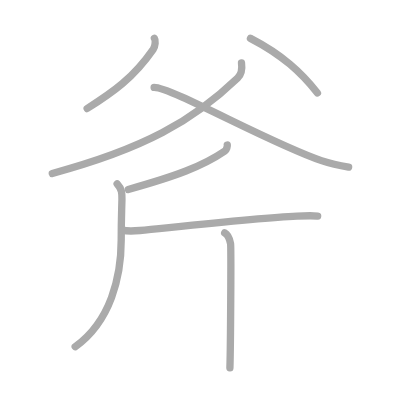
t = 0.00 s
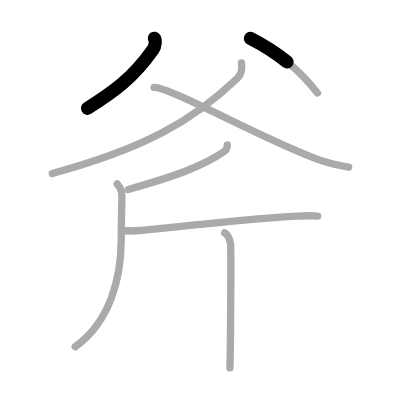
t = 1.50 s
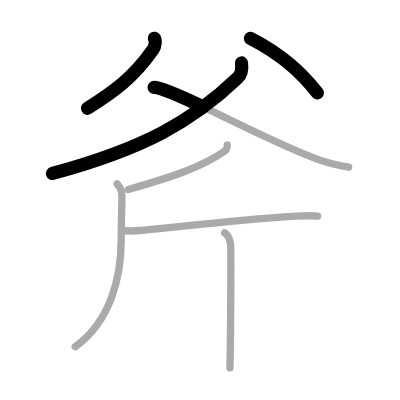
t = 3.25 s
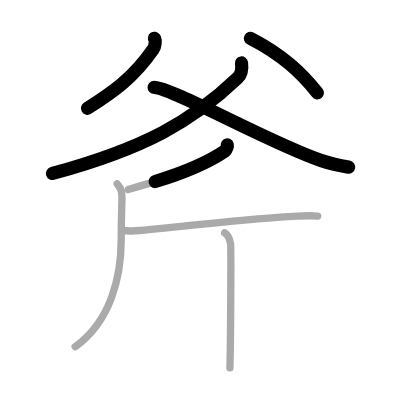
t = 4.75 s
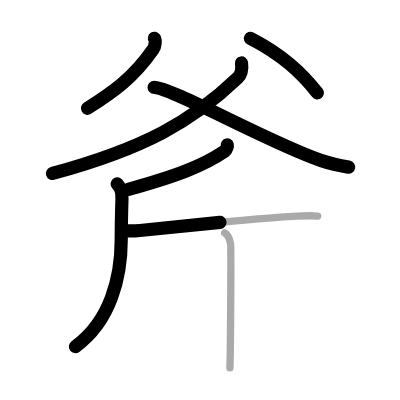
t = 6.50 s
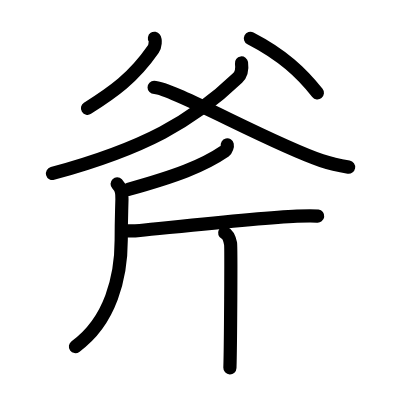
t = 8.00 s

The animated SVG that drew these frames (rendered in a browser with its animation timeline set to each time). Animation: 8 SMIL elements (animate=8); one cycle of 8.00 s.

<?xml version="1.0" standalone="no"?>
<!DOCTYPE svg PUBLIC "-//W3C//DTD SVG 1.1//EN"   "http://www.w3.org/Graphics/SVG/1.1/DTD/svg11.dtd">
<svg width="400px" height="400px"  version="1.1" xmlns="http://www.w3.org/2000/svg">
  <defs>
    <marker id="Triangle" viewBox="0 0 10 10" refX="0" refY="5" markerUnits="strokeWidth" markerWidth="3" style="stroke-opacity:0%;fill:#aaaaaa;" markerHeight="2" orient="auto">
      <path d="M 0 0 L 10 5 L 0 10 z" />
    </marker>
    
    <marker id="Arrow" viewBox="0 0 10 10" refX="5" refY="5" markerUnits="strokeWidth" markerWidth="1.8" style="stroke-opacity:0%;fill:#770000;" markerHeight="2" orient="auto">
      <path d="M 0 4 L 6 4 L 4 1 L 10 5 L 4 9 L 6 6 L 0 6 z" />
        <circle cx="5" cy="5" r="5" />
      </marker>
    
    <marker id="TriangleRed" viewBox="0 0 10 10" refX="0" refY="5" markerUnits="strokeWidth" markerWidth="3" style="stroke-opacity:0%;fill:#CC0000;" markerHeight="2" orient="auto">
      <path d="M 0 0 L 10 5 L 0 10 z" />
    </marker>
    
    <marker id="ArrowRed" viewBox="0 0 10 10" refX="5" refY="5" markerUnits="strokeWidth" markerWidth="1.8" style="stroke-opacity:0%;fill:#CC0000;" markerHeight="2" orient="auto">
      <path d="M 0 4 L 6 4 L 4 1 L 10 5 L 4 9 L 6 6 L 0 6 z" />
        <circle cx="5" cy="5" r="5" />
      </marker>
    
  </defs>
  
  <path style="fill:#ffffff; fill-opacity:100%; fill-rule:evenodd; stroke-width:0;" d="M 0 0 L 400px 0 L 400px 400px L 0 400px L 0 0" />

  <g transform="scale(3.6697247706422 3.6697247706422)">
<path style="fill:none; fill-opacity:0%; fill-rule:evenodd; stroke:#aaaaaa; stroke-opacity:100%; stroke-width: 1.5pt; stroke-linejoin:round; stroke-linecap:round;" d="M42.08 10.43c0.35 0.5 0.28 2.13-0.33 3c-5.49 7.9-10.97 11.68-18 16.14"></path>
<path style="fill:none; fill-opacity:0%; fill-rule:evenodd; stroke:#aaaaaa; stroke-opacity:100%; stroke-width: 1.5pt; stroke-linejoin:round; stroke-linecap:round;" d="M68.25 10.46c8.76 4.52 13.87 9.37 18.25 14.86"></path>
<path style="fill:none; fill-opacity:0%; fill-rule:evenodd; stroke:#aaaaaa; stroke-opacity:100%; stroke-width: 1.5pt; stroke-linejoin:round; stroke-linecap:round;" d="M65.81 17.16c0.19 1.34 0.09 3-1.08 4.12C52.5 33 39.25 40.5 14.25 47.27"></path>
<path style="fill:none; fill-opacity:0%; fill-rule:evenodd; stroke:#aaaaaa; stroke-opacity:100%; stroke-width: 1.5pt; stroke-linejoin:round; stroke-linecap:round;" d="M42 23.81c4.76 0 31.9 15.38 45.6 19.96c2.57 0.86 4.23 1.25 7.4 1.77"></path>
<path style="fill:none; fill-opacity:0%; fill-rule:evenodd; stroke:#aaaaaa; stroke-opacity:100%; stroke-width: 1.5pt; stroke-linejoin:round; stroke-linecap:round;" d="M61.94 39.5c0.07 0.29-0.2 1.34-0.65 1.65c-6.12 4.19-13.44 6.86-26.34 10.47"></path>
<path style="fill:none; fill-opacity:0%; fill-rule:evenodd; stroke:#aaaaaa; stroke-opacity:100%; stroke-width: 1.5pt; stroke-linejoin:round; stroke-linecap:round;" d="M31.92 50.11c1.33 1.38 1.34 2.7 1.31 4.2c-0.11 4.53-0.2 5.72-0.2 11.12c0 9.88-2.83 22.09-12.54 29.05"></path>
<path style="fill:none; fill-opacity:0%; fill-rule:evenodd; stroke:#aaaaaa; stroke-opacity:100%; stroke-width: 1.5pt; stroke-linejoin:round; stroke-linecap:round;" d="M33.36 62.73c0.63 0.14 3.1 0.24 4.77 0.08c9.21-0.9 32.33-3.47 42.79-3.92c1.68-0.07 4.59-0.14 5.64 0"></path>
<path style="fill:none; fill-opacity:0%; fill-rule:evenodd; stroke:#aaaaaa; stroke-opacity:100%; stroke-width: 1.5pt; stroke-linejoin:round; stroke-linecap:round;" d="M61.22 63.46c0.9 0.45 1.43 2.02 1.61 2.92c0.18 0.9 0 28.26-0.18 33.87"></path>

<path style="fill:none; fill-opacity:0%; fill-rule:evenodd; stroke:#000000; stroke-opacity:100%; stroke-width: 2.7pt; stroke-linejoin:round; stroke-linecap:round;" d="M42.08 10.43c0.35 0.5 0.28 2.13-0.33 3c-5.49 7.9-10.97 11.68-18 16.14" pathLength="100" stroke-dashoffset="100" stroke-dasharray="100 105"><animate id="dashAnim1" attributeName="stroke-dashoffset" from="100" to="0" dur="1s" calcMode="linear" fill="freeze"/></path>
<path style="fill:none; fill-opacity:0%; fill-rule:evenodd; stroke:#000000; stroke-opacity:100%; stroke-width: 2.7pt; stroke-linejoin:round; stroke-linecap:round;" d="M68.25 10.46c8.76 4.52 13.87 9.37 18.25 14.86" pathLength="100" stroke-dashoffset="100" stroke-dasharray="100 105"><animate id="dashAnim2" attributeName="stroke-dashoffset" from="100" to="0" dur="1s" calcMode="linear" begin="dashAnim1.end" fill="freeze"/></path>
<path style="fill:none; fill-opacity:0%; fill-rule:evenodd; stroke:#000000; stroke-opacity:100%; stroke-width: 2.7pt; stroke-linejoin:round; stroke-linecap:round;" d="M65.81 17.16c0.19 1.34 0.09 3-1.08 4.12C52.5 33 39.25 40.5 14.25 47.27" pathLength="100" stroke-dashoffset="100" stroke-dasharray="100 105"><animate id="dashAnim3" attributeName="stroke-dashoffset" from="100" to="0" dur="1s" calcMode="linear" begin="dashAnim2.end" fill="freeze"/></path>
<path style="fill:none; fill-opacity:0%; fill-rule:evenodd; stroke:#000000; stroke-opacity:100%; stroke-width: 2.7pt; stroke-linejoin:round; stroke-linecap:round;" d="M42 23.81c4.76 0 31.9 15.38 45.6 19.96c2.57 0.86 4.23 1.25 7.4 1.77" pathLength="100" stroke-dashoffset="100" stroke-dasharray="100 105"><animate id="dashAnim4" attributeName="stroke-dashoffset" from="100" to="0" dur="1s" calcMode="linear" begin="dashAnim3.end" fill="freeze"/></path>
<path style="fill:none; fill-opacity:0%; fill-rule:evenodd; stroke:#000000; stroke-opacity:100%; stroke-width: 2.7pt; stroke-linejoin:round; stroke-linecap:round;" d="M61.94 39.5c0.07 0.29-0.2 1.34-0.65 1.65c-6.12 4.19-13.44 6.86-26.34 10.47" pathLength="100" stroke-dashoffset="100" stroke-dasharray="100 105"><animate id="dashAnim5" attributeName="stroke-dashoffset" from="100" to="0" dur="1s" calcMode="linear" begin="dashAnim4.end" fill="freeze"/></path>
<path style="fill:none; fill-opacity:0%; fill-rule:evenodd; stroke:#000000; stroke-opacity:100%; stroke-width: 2.7pt; stroke-linejoin:round; stroke-linecap:round;" d="M31.92 50.11c1.33 1.38 1.34 2.7 1.31 4.2c-0.11 4.53-0.2 5.72-0.2 11.12c0 9.88-2.83 22.09-12.54 29.05" pathLength="100" stroke-dashoffset="100" stroke-dasharray="100 105"><animate id="dashAnim6" attributeName="stroke-dashoffset" from="100" to="0" dur="1s" calcMode="linear" begin="dashAnim5.end" fill="freeze"/></path>
<path style="fill:none; fill-opacity:0%; fill-rule:evenodd; stroke:#000000; stroke-opacity:100%; stroke-width: 2.7pt; stroke-linejoin:round; stroke-linecap:round;" d="M33.36 62.73c0.63 0.14 3.1 0.24 4.77 0.08c9.21-0.9 32.33-3.47 42.79-3.92c1.68-0.07 4.59-0.14 5.64 0" pathLength="100" stroke-dashoffset="100" stroke-dasharray="100 105"><animate id="dashAnim7" attributeName="stroke-dashoffset" from="100" to="0" dur="1s" calcMode="linear" begin="dashAnim6.end" fill="freeze"/></path>
<path style="fill:none; fill-opacity:0%; fill-rule:evenodd; stroke:#000000; stroke-opacity:100%; stroke-width: 2.7pt; stroke-linejoin:round; stroke-linecap:round;" d="M61.22 63.46c0.9 0.45 1.43 2.02 1.61 2.92c0.18 0.9 0 28.26-0.18 33.87" pathLength="100" stroke-dashoffset="100" stroke-dasharray="100 105"><animate id="dashAnim8" attributeName="stroke-dashoffset" from="100" to="0" dur="1s" calcMode="linear" begin="dashAnim7.end" fill="freeze"/></path>

</g>

</svg>  
          
